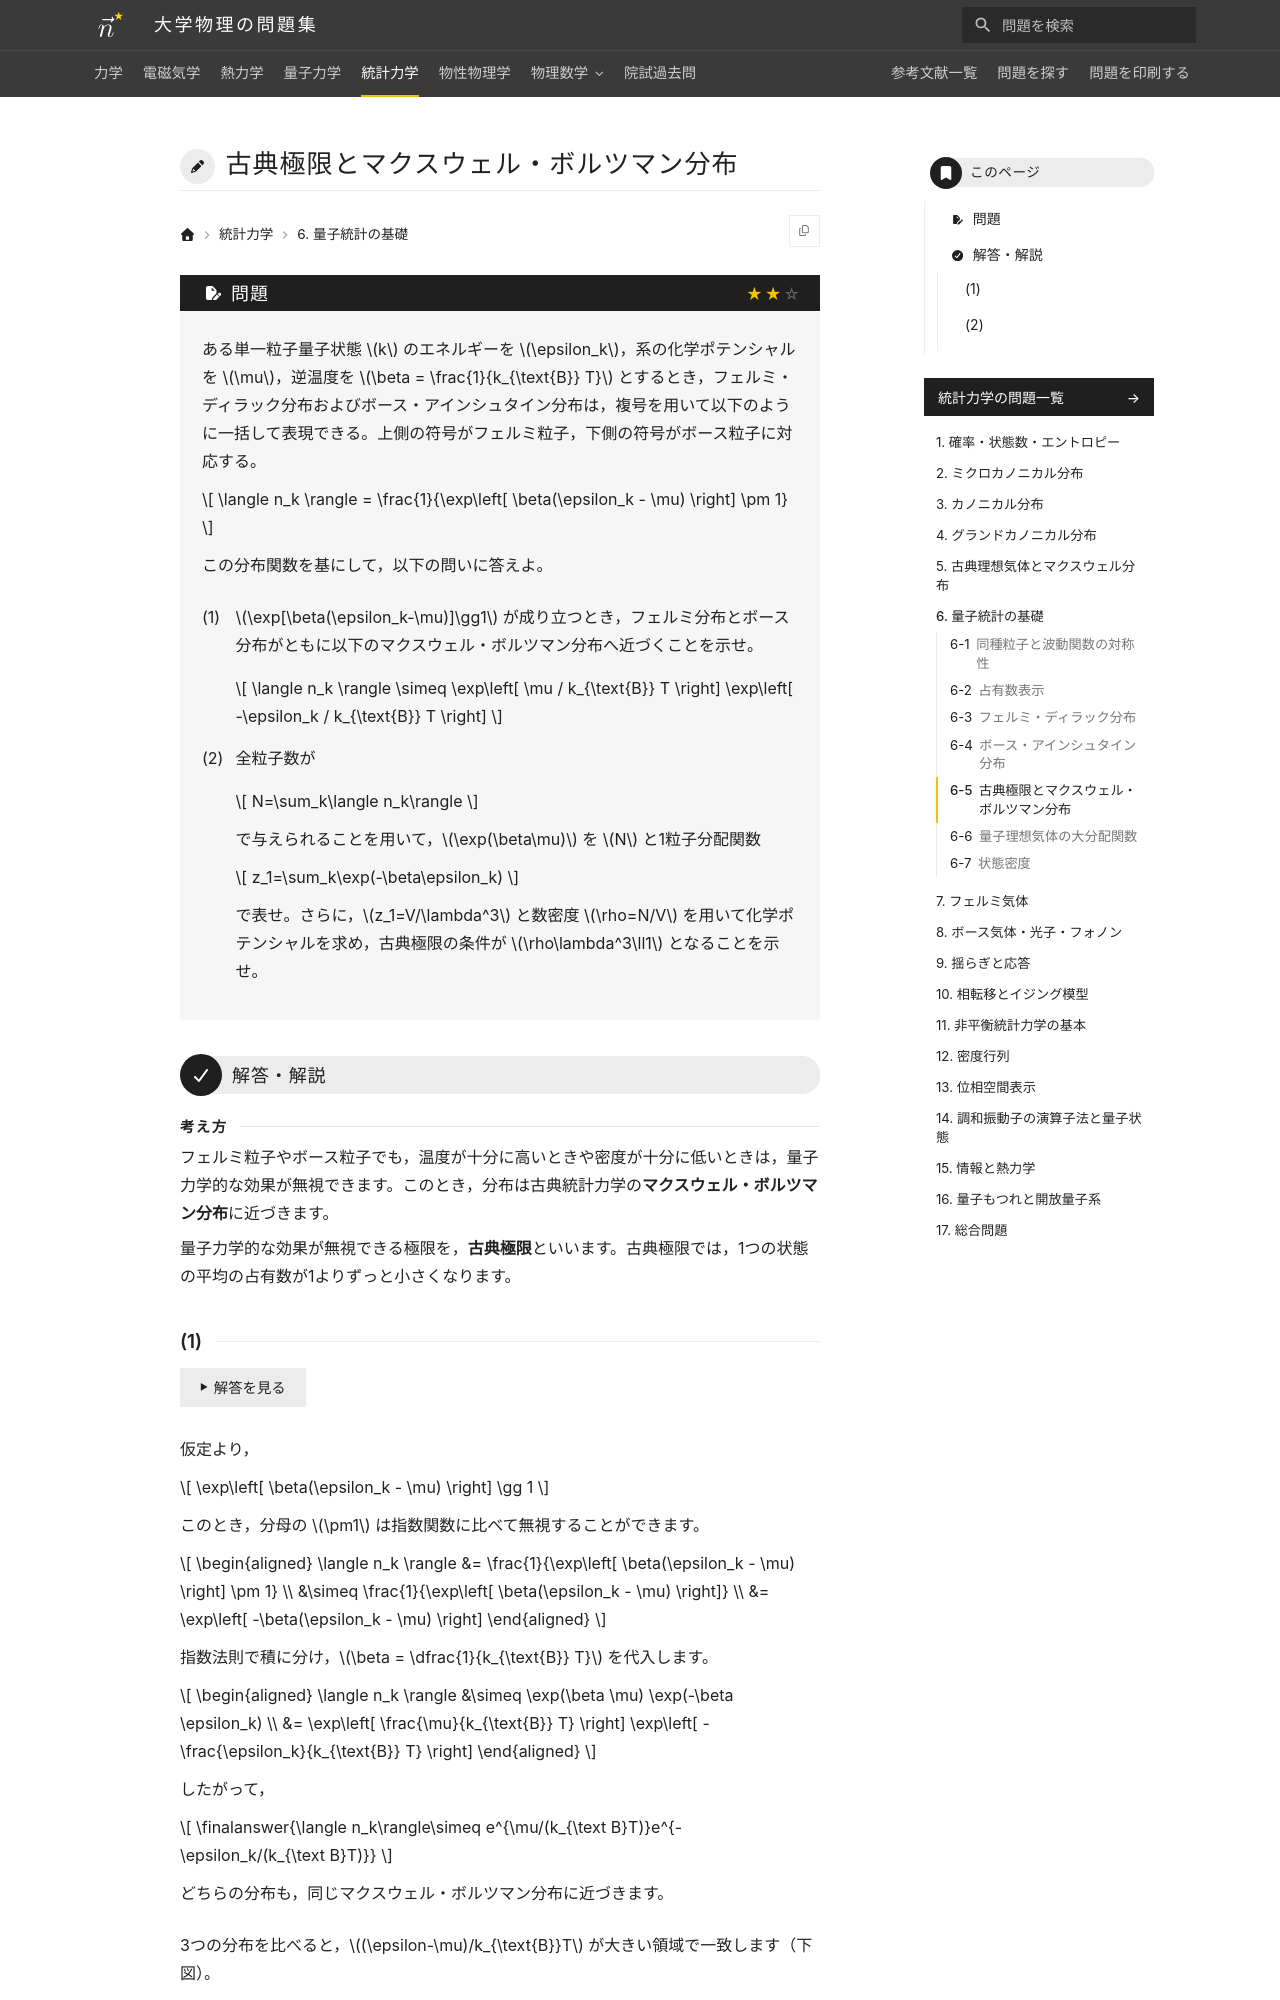

repository: Nanana-2/physics-site · page: 05statistical_mechanics/06/06_050/index.html · generator: mkdocs

---
tags:
  - 標準
---

# 古典極限とマクスウェル・ボルツマン分布

## 問題
ある単一粒子量子状態 $k$ のエネルギーを $\epsilon_k$，系の化学ポテンシャルを $\mu$，逆温度を $\beta = \frac{1}{k_{\text{B}} T}$ とするとき，フェルミ・ディラック分布およびボース・アインシュタイン分布は，複号を用いて以下のように一括して表現できる。上側の符号がフェルミ粒子，下側の符号がボース粒子に対応する。

$$
\langle n_k \rangle = \frac{1}{\exp\left[ \beta(\epsilon_k - \mu) \right] \pm 1}
$$

この分布関数を基にして，以下の問いに答えよ。

(1) $\exp[\beta(\epsilon_k-\mu)]\gg1$ が成り立つとき，フェルミ分布とボース分布がともに以下のマクスウェル・ボルツマン分布へ近づくことを示せ。

$$
\langle n_k \rangle \simeq \exp\left[ \mu / k_{\text{B}} T \right] \exp\left[ -\epsilon_k / k_{\text{B}} T \right]
$$

(2) 全粒子数が

$$
N=\sum_k\langle n_k\rangle
$$

で与えられることを用いて，$\exp(\beta\mu)$ を $N$ と1粒子分配関数

$$
z_1=\sum_k\exp(-\beta\epsilon_k)
$$

で表せ。さらに，$z_1=V/\lambda^3$ と数密度 $\rho=N/V$ を用いて化学ポテンシャルを求め，古典極限の条件が $\rho\lambda^3\ll1$ となることを示せ。

---

## 解答・解説

<div class="approach" markdown>
フェルミ粒子やボース粒子でも，温度が十分に高いときや密度が十分に低いときは，量子力学的な効果が無視できます。このとき，分布は古典統計力学の**マクスウェル・ボルツマン分布**に近づきます。

量子力学的な効果が無視できる極限を，**古典極限**といいます。古典極限では，1つの状態の平均の占有数が1よりずっと小さくなります。
</div>
